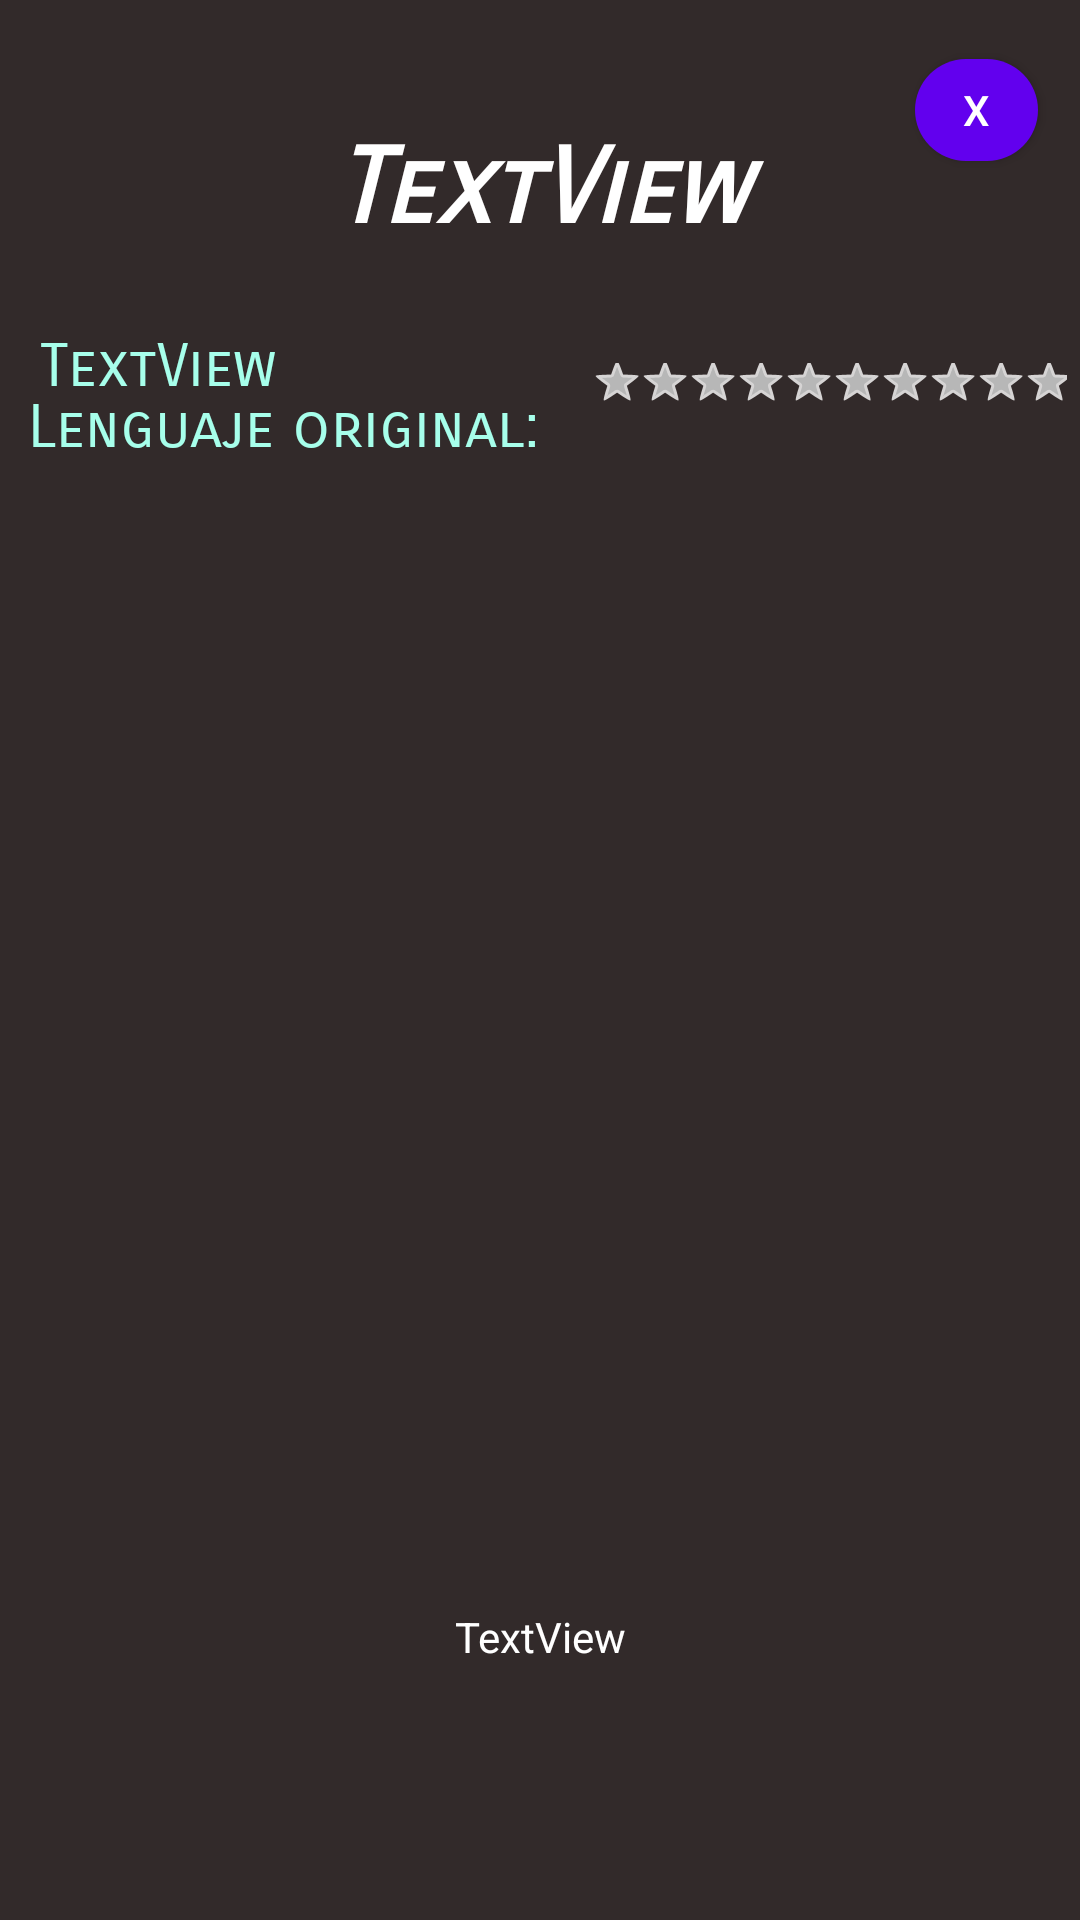

Produce the Android XML layout that renders to this screen, including the resource entries it uses.
<!-- AndroidManifest.xml: application theme Theme.AppPeliculas -->
<!-- res/layout/fragment_detail_movie.xml -->
<?xml version="1.0" encoding="utf-8"?>
<androidx.constraintlayout.widget.ConstraintLayout xmlns:android="http://schemas.android.com/apk/res/android"
    xmlns:app="http://schemas.android.com/apk/res-auto"
    xmlns:tools="http://schemas.android.com/tools"
    android:id="@+id/pantallaDetail"
    android:layout_width="match_parent"
    android:layout_height="match_parent"
    android:background="@color/background"
    app:navGraph="@navigation/navigation_mobile"
    tools:context=".ui.view.fragment.DetailMovieFragment">


    <ImageView
        android:id="@+id/imageViewDetail"
        android:layout_width="match_parent"
        android:layout_height="match_parent"
        app:layout_constraintBottom_toBottomOf="parent"
        app:layout_constraintEnd_toEndOf="parent"
        app:layout_constraintHorizontal_bias="0.0"
        app:layout_constraintStart_toStartOf="parent"
        app:layout_constraintTop_toTopOf="parent"
        app:layout_constraintVertical_bias="0.0"
        tools:src="@tools:sample/avatars" />

    <TextView
        android:id="@+id/overview"
        android:layout_width="match_parent"
        android:layout_height="wrap_content"
        android:gravity="center"
        android:text="TextView"
        android:textColor="#FFFFFF"
        app:layout_constraintBottom_toBottomOf="parent"
        app:layout_constraintEnd_toEndOf="parent"
        app:layout_constraintHorizontal_bias="0.0"
        app:layout_constraintStart_toStartOf="parent"
        app:layout_constraintTop_toTopOf="parent"
        app:layout_constraintVertical_bias="0.863" />

    <TextView
        android:id="@+id/titulo"
        android:layout_width="377dp"
        android:layout_height="94dp"
        android:layout_marginTop="16dp"
        android:fontFamily="sans-serif-smallcaps"
        android:gravity="center"
        android:text="TextView"
        android:textColor="#FFFFFF"
        android:textSize="35sp"
        android:textStyle="bold|italic"
        app:layout_constraintEnd_toEndOf="parent"
        app:layout_constraintHorizontal_bias="0.5"
        app:layout_constraintStart_toStartOf="parent"
        app:layout_constraintTop_toTopOf="parent" />

    <Button
        android:id="@+id/toggleButton"
        android:layout_width="41dp"
        android:layout_height="46dp"
        android:text="X"
        app:cornerRadius="480dp"
        app:layout_constraintBottom_toBottomOf="parent"
        app:layout_constraintEnd_toEndOf="parent"
        app:layout_constraintHorizontal_bias="0.956"
        app:layout_constraintStart_toStartOf="parent"
        app:layout_constraintTop_toTopOf="parent"
        app:layout_constraintVertical_bias="0.023" />

    <TextView
        android:id="@+id/adult"
        android:layout_width="wrap_content"
        android:layout_height="wrap_content"
        android:fontFamily="sans-serif-smallcaps"
        android:text="TextView"
        android:textColor="#A7FFEB"
        android:textSize="20sp"
        app:layout_constraintBottom_toBottomOf="parent"
        app:layout_constraintEnd_toEndOf="parent"
        app:layout_constraintHorizontal_bias="0.048"
        app:layout_constraintStart_toStartOf="parent"
        app:layout_constraintTop_toBottomOf="@+id/titulo"
        app:layout_constraintVertical_bias="0.0" />

    <TextView
        android:id="@+id/lenguaje"
        android:layout_width="wrap_content"
        android:layout_height="wrap_content"
        android:fontFamily="sans-serif-smallcaps"
        android:text="@string/lenguaje_original"
        android:textColor="#A7FFEB"
        android:textSize="20sp"
        app:layout_constraintBottom_toBottomOf="parent"
        app:layout_constraintEnd_toEndOf="parent"
        app:layout_constraintHorizontal_bias="0.05"
        app:layout_constraintStart_toStartOf="parent"
        app:layout_constraintTop_toBottomOf="@+id/titulo"
        app:layout_constraintVertical_bias="0.04" />

    <TextView
        android:id="@+id/fecha"
        android:layout_width="wrap_content"
        android:layout_height="wrap_content"
        android:fontFamily="sans-serif-smallcaps"
        android:textColor="#A7FFEB"
        android:textSize="20sp"
        app:layout_constraintBottom_toBottomOf="parent"
        app:layout_constraintEnd_toEndOf="parent"
        app:layout_constraintHorizontal_bias="0.948"
        app:layout_constraintStart_toStartOf="parent"
        app:layout_constraintTop_toBottomOf="@+id/titulo"
        app:layout_constraintVertical_bias="0.0"
        tools:text="fecha" />

    <RatingBar
        android:id="@+id/ratingBar"
        style="@android:style/Widget.Holo.RatingBar.Small"
        android:layout_width="158dp"
        android:layout_height="20dp"
        android:background="@color/background"
        android:isIndicator="true"
        android:max="10"
        android:numStars="10"
        app:layout_constraintBottom_toBottomOf="parent"
        app:layout_constraintEnd_toEndOf="parent"
        app:layout_constraintHorizontal_bias="0.978"
        app:layout_constraintStart_toStartOf="parent"
        app:layout_constraintTop_toTopOf="parent"
        app:layout_constraintVertical_bias="0.192" />

</androidx.constraintlayout.widget.ConstraintLayout>
<!-- resources referenced by this layout -->
<resources>
  <color name="background">#322A2A</color>
  <string name="lenguaje_original">Lenguaje original:</string>
  <style name="Theme.AppPeliculas" parent="Theme.MaterialComponents.DayNight.NoActionBar">
          
          <item name="colorPrimary">@color/purple_500</item>
          <item name="colorPrimaryVariant">@color/purple_700</item>
          <item name="colorOnPrimary">@color/white</item>
          
          <item name="colorSecondary">@color/teal_200</item>
          <item name="colorSecondaryVariant">@color/teal_700</item>
          <item name="colorOnSecondary">@color/black</item>
          
          <item name="android:statusBarColor">?attr/colorPrimaryVariant</item>
          
      </style>
  <color name="purple_500">#FF6200EE</color>
  <color name="purple_700">#FF3700B3</color>
  <color name="white">#FFFFFFFF</color>
  <color name="teal_200">#FF03DAC5</color>
  <color name="teal_700">#FF018786</color>
  <color name="black">#FF000000</color>
</resources>
